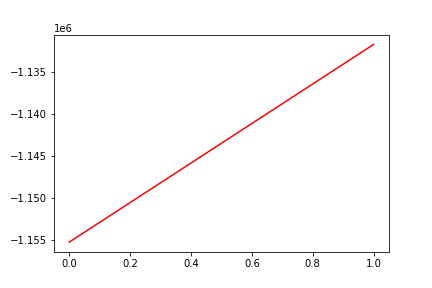

Source data for this figure (header and first rows):
, date, assets
0, 0, -1155261
1, 20170117, -1131693
